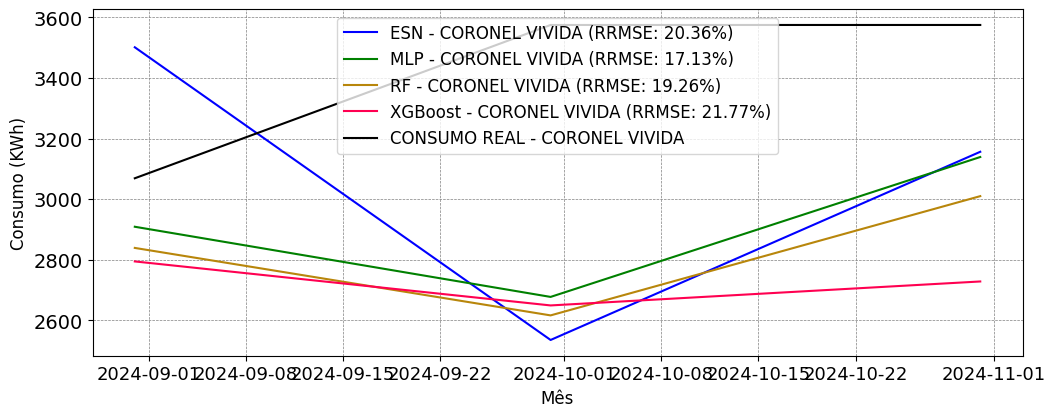

The file beside this chart, header and first rows:
; MAPE; RRMSE
ESN; 0.1829; 0.2036
MLP; 0.1417; 0.1713
RF; 0.167; 0.1926
XGBoost; 0.1951; 0.2177
